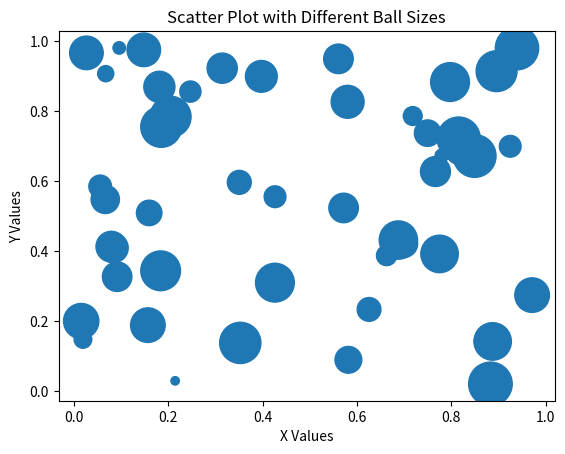

Generate this figure with matplotlib:
import matplotlib.pyplot as plt
import numpy as np
x = np.random.rand(50)
y = np.random.rand(50)
sizes = 1000 * np.random.rand(50)
plt.scatter(x, y, s=sizes)
plt.title("Scatter Plot with Different Ball Sizes")
plt.xlabel("X Values")
plt.ylabel("Y Values")
plt.show()
